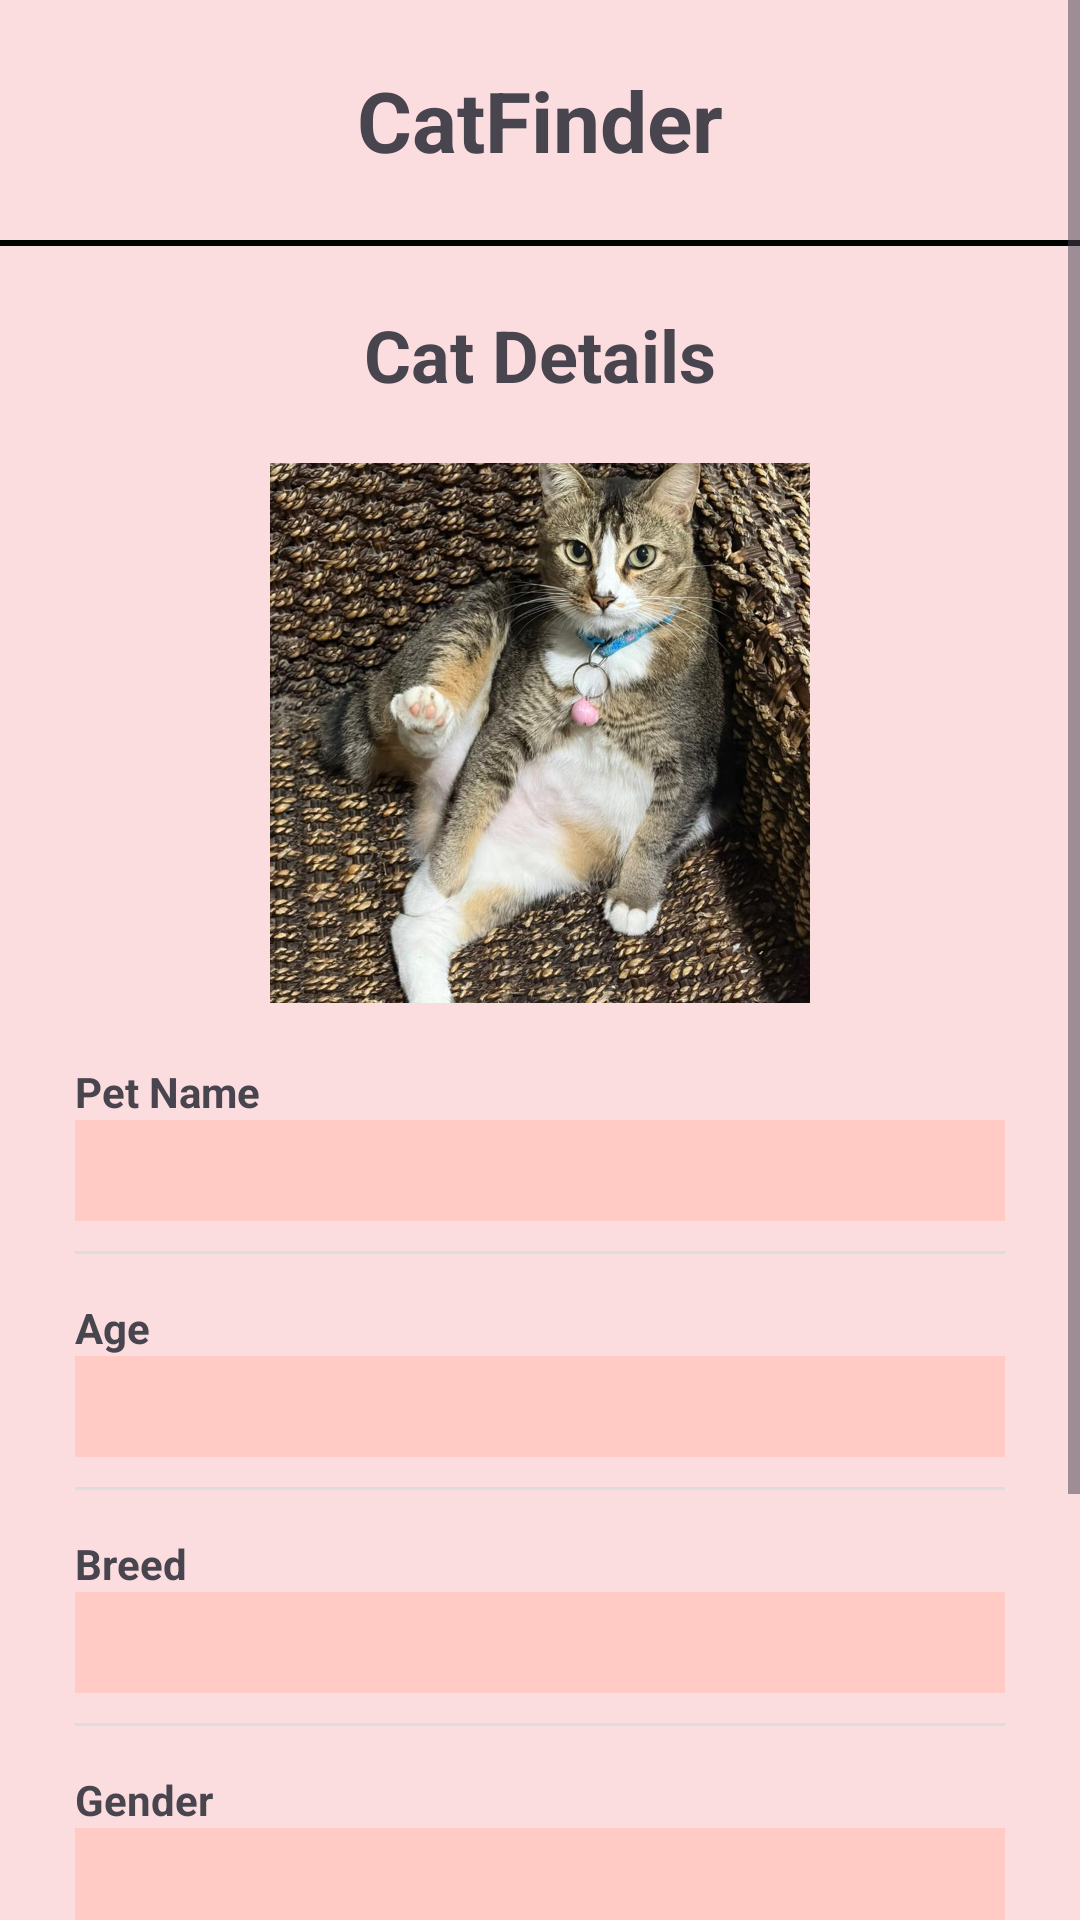

Reconstruct the res/layout file that produces this screen, plus the resources it refers to.
<!-- AndroidManifest.xml: application theme Theme.CatFinderMobileApp -->
<!-- res/layout/activity_finder_cat_details.xml -->
<?xml version="1.0" encoding="utf-8"?>
<ScrollView xmlns:android="http://schemas.android.com/apk/res/android"
    android:layout_width="match_parent"
    android:layout_height="match_parent"
    android:background="#FBDDDF">

    <LinearLayout
        android:layout_width="match_parent"
        android:layout_height="wrap_content"
        android:orientation="vertical">

        

        <LinearLayout
            android:layout_width="match_parent"
            android:layout_height="80dp"
            android:gravity="center_vertical"
            android:orientation="horizontal"
            android:padding="15dp">

            <TextView
                android:layout_width="match_parent"
                android:layout_height="wrap_content"
                android:gravity="center"
                android:text="CatFinder"
                android:textSize="28sp"
                android:textStyle="bold"/>

        </LinearLayout>

        <View
            android:layout_width="match_parent"
            android:layout_height="2dp"
            android:background="#000000"/>

        

        <TextView
            android:layout_width="wrap_content"
            android:layout_height="wrap_content"
            android:layout_gravity="center"
            android:layout_marginTop="20dp"
            android:text="Cat Details"
            android:textSize="24sp"
            android:textStyle="bold"/>

        

        <ImageView
            android:id="@+id/imgCat"
            android:layout_width="180dp"
            android:layout_height="180dp"
            android:layout_gravity="center"
            android:layout_marginTop="20dp"
            android:layout_marginBottom="20dp"
            android:scaleType="centerCrop"
            android:src="@drawable/moyy"/>

        

        <TextView
            android:layout_width="wrap_content"
            android:layout_height="wrap_content"
            android:layout_marginStart="25dp"
            android:text="Pet Name"
            android:textStyle="bold"/>

        <TextView
            android:id="@+id/tvPetName"
            android:layout_width="match_parent"
            android:layout_height="wrap_content"
            android:background="#FFCBC4"
            android:layout_marginHorizontal="25dp"
            android:layout_marginBottom="10dp"
            android:textSize="25sp"
            android:textColor="#000000"/>

        <View
            android:layout_width="match_parent"
            android:layout_height="1dp"
            android:layout_marginHorizontal="25dp"
            android:background="#DDDDDD"/>

        

        <TextView
            android:layout_width="wrap_content"
            android:layout_height="wrap_content"
            android:layout_marginStart="25dp"
            android:layout_marginTop="15dp"
            android:text="Age"
            android:textStyle="bold"/>

        <TextView
            android:id="@+id/tvAge"
            android:layout_width="match_parent"
            android:layout_height="wrap_content"
            android:background="#FFCBC4"
            android:layout_marginHorizontal="25dp"
            android:layout_marginBottom="10dp"
            android:textSize="25sp"
            android:textColor="#000000"/>

        <View
            android:layout_width="match_parent"
            android:layout_height="1dp"
            android:layout_marginHorizontal="25dp"
            android:background="#DDDDDD"/>

        

        <TextView
            android:layout_width="wrap_content"
            android:layout_height="wrap_content"
            android:layout_marginStart="25dp"
            android:layout_marginTop="15dp"
            android:text="Breed"
            android:textStyle="bold"/>

        <TextView
            android:id="@+id/tvBreed"
            android:layout_width="match_parent"
            android:layout_height="wrap_content"
            android:background="#FFCBC4"
            android:layout_marginHorizontal="25dp"
            android:layout_marginBottom="10dp"
            android:textSize="25sp"
            android:textColor="#000000"/>

        <View
            android:layout_width="match_parent"
            android:layout_height="1dp"
            android:layout_marginHorizontal="25dp"
            android:background="#DDDDDD"/>

        

        <TextView
            android:layout_width="wrap_content"
            android:layout_height="wrap_content"
            android:layout_marginStart="25dp"
            android:layout_marginTop="15dp"
            android:text="Gender"
            android:textStyle="bold"/>

        <TextView
            android:id="@+id/tvGender"
            android:layout_width="match_parent"
            android:layout_height="wrap_content"
            android:background="#FFCBC4"
            android:layout_marginHorizontal="25dp"
            android:layout_marginBottom="10dp"
            android:textSize="25sp"
            android:textColor="#000000"/>

        <View
            android:layout_width="match_parent"
            android:layout_height="1dp"
            android:layout_marginHorizontal="25dp"
            android:background="#DDDDDD"/>

        

        <TextView
            android:layout_width="wrap_content"
            android:layout_height="wrap_content"
            android:layout_marginStart="25dp"
            android:layout_marginTop="15dp"
            android:text="Size"
            android:textStyle="bold"/>

        <TextView
            android:id="@+id/tvSize"
            android:layout_width="match_parent"
            android:layout_height="wrap_content"
            android:background="#FFCBC4"
            android:layout_marginHorizontal="25dp"
            android:layout_marginBottom="10dp"
            android:textSize="25sp"
            android:textColor="#000000"/>

        <View
            android:layout_width="match_parent"
            android:layout_height="2dp"
            android:layout_marginTop="25dp"
            android:background="#000000"/>

        <TextView
            android:layout_width="wrap_content"
            android:layout_height="wrap_content"
            android:layout_gravity="center"
            android:layout_marginTop="20dp"
            android:layout_marginBottom="25dp"
            android:text="This cat has not been reported missing."
            android:textColor="#4CAF50"
            android:textStyle="bold"
            android:textSize="14sp"/>

    </LinearLayout>

</ScrollView>
<!-- resources referenced by this layout -->
<resources>
  <!-- drawable moyy: jpeg bitmap (drawable, 220306 bytes) -->
  <style name="Theme.CatFinderMobileApp" parent="Base.Theme.CatFinderMobileApp" />
  <style name="Base.Theme.CatFinderMobileApp" parent="Theme.Material3.DayNight.NoActionBar">
          
          
      </style>
</resources>
